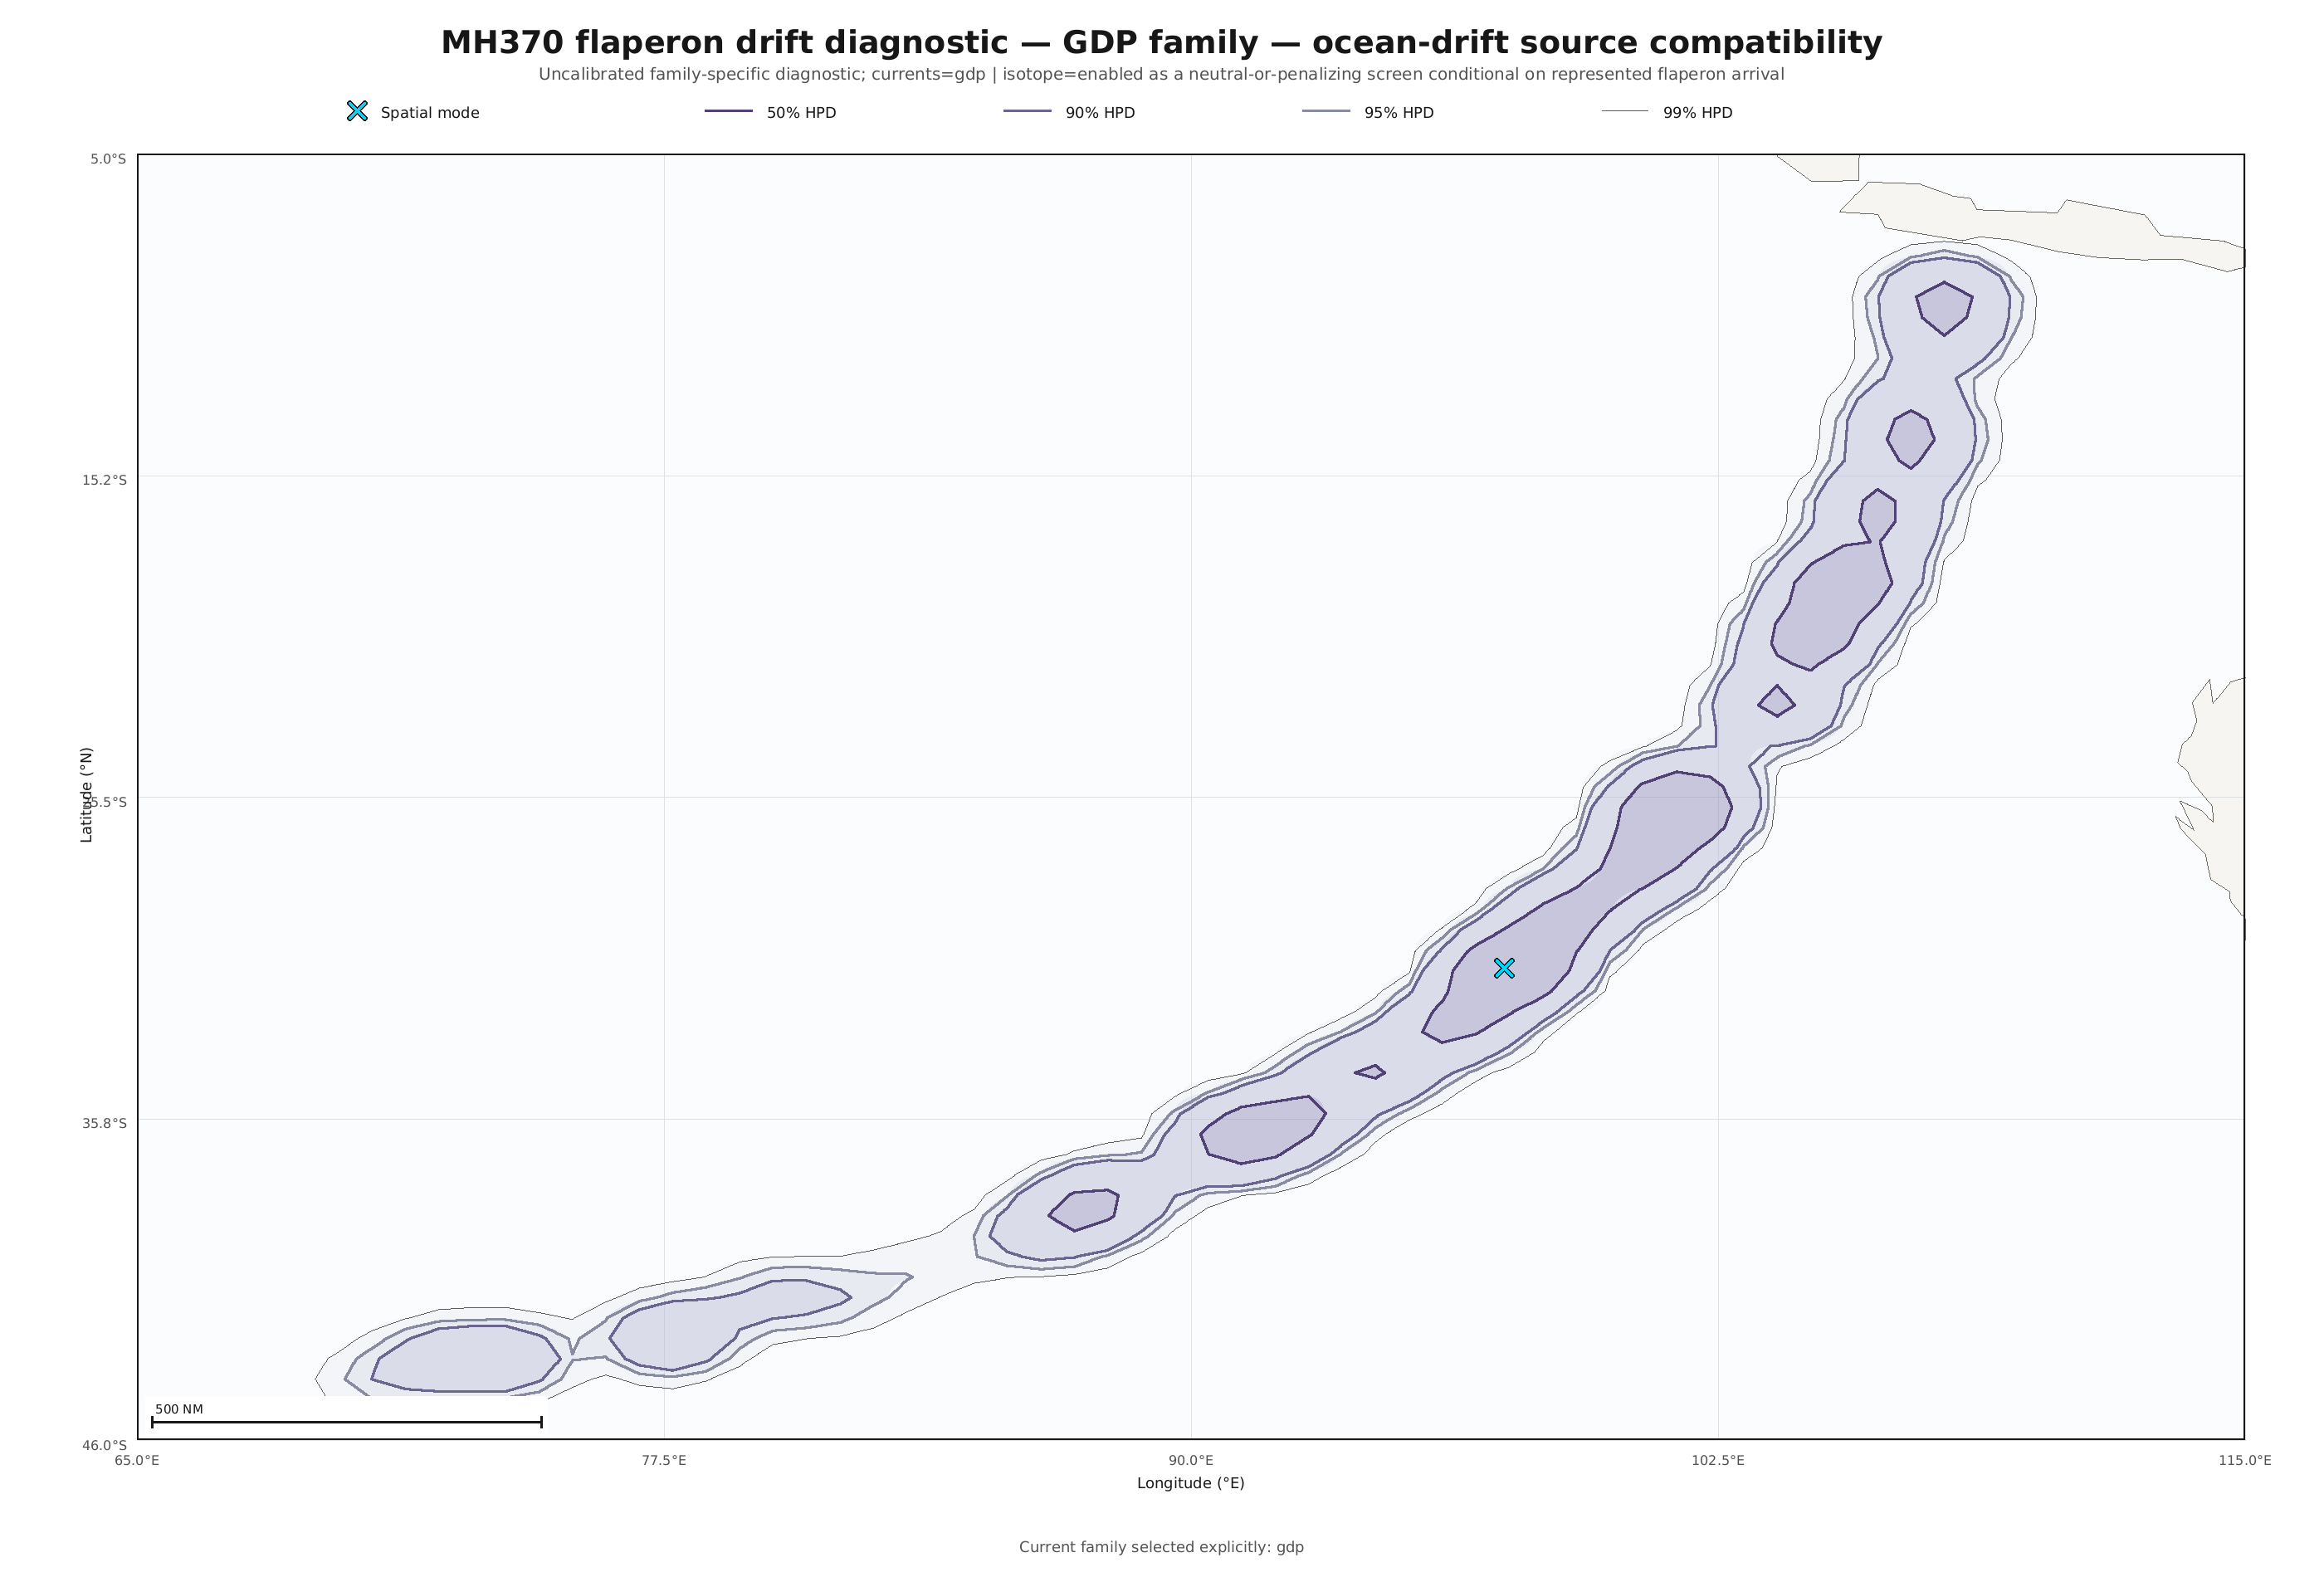

The table this chart was drawn from, first rows:
cell_id, latitude_deg, longitude_deg, prior_weight, debris_log_compatibility, conditional_isotope_log_compatibility, combined_log_weight, normalized_weight, importance_weighted_terminated_fraction, proposal_terminated_fraction, status, arrival_ess, isotope_compatible_paths, isotope_marginal_paths, isotope_rejected_paths, isotope_missing_coverage_paths, correction_weight_ess, mean_correction_weight
arc-116, -10.05, 107.7, 1.29870129870129879e-2, -4.92485138798295363e0, 0.00000000000000000e0, -9.26865680983663864e0, 3.87152723825317929e-2, 0.5694, 0.3281, Supported, 90.98, 595, 37, 6, 175, 461.8, 0.8117
arc-117, -10.67, 107.6, 1.29870129870129879e-2, -7.85359470046754815e0, -9.99200722162641478e-16, -1.21974001223212341e1, 2.06988043535436027e-3, 0.6358, 0.2939, Supported, 20.75, 666, 30, 11, 60, 475.9, 0.9222
arc-118, -11.29, 107.5, 1.29870129870129879e-2, -5.55039838426459564e0, 0.00000000000000000e0, -9.89420380611828065e0, 2.07114598104216063e-2, 0.5423, 0.2217, Supported, 51.5, 680, 30, 16, 65, 453.7, 0.8589
arc-119, -11.91, 107.3, 1.29870129870129879e-2, -9.68177021155656448e0, 0.00000000000000000e0, -1.40255756334102486e1, 3.32643256127144430e-4, 0.6884, 0.3672, Supported, 23.66, 593, 30, 4, 95, 494.6, 1.033
arc-120, -12.53, 107.2, 1.29870129870129879e-2, -7.05850880475549314e0, 0.00000000000000000e0, -1.14023142266091781e1, 4.58402182543999562e-3, 0.6994, 0.3262, Supported, 67.73, 637, 22, 4, 35, 446.7, 0.9878
arc-121, -13.15, 107, 1.29870129870129879e-2, -7.57106260797815711e0, 0.00000000000000000e0, -1.19148680298318403e1, 2.74566399268813066e-3, 0.7175, 0.3975, Supported, 16.65, 555, 15, 9, 79, 524.4, 1.223
arc-122, -13.76, 106.9, 1.29870129870129879e-2, -5.50432178187129217e0, 0.00000000000000000e0, -9.84812720372497630e0, 2.16881008778584856e-2, 0.5233, 0.207, Supported, 70.44, 745, 11, 5, 48, 462.2, 0.9435
arc-123, -14.37, 106.7, 1.29870129870129879e-2, -5.88658793637351341e0, 0.00000000000000000e0, -1.02303933582271966e1, 1.47980824621049712e-2, 0.4126, 0.2822, Supported, 79.51, 669, 24, 0, 172, 477.7, 0.8214
arc-124, -14.98, 106.5, 1.29870129870129879e-2, -5.67517590639484570e0, 0.00000000000000000e0, -1.00189813282485289e1, 1.82818659888929480e-2, 0.5979, 0.249, Supported, 45.48, 689, 40, 5, 61, 471.1, 0.9144
arc-125, -15.59, 106.3, 1.29870129870129879e-2, -8.72489484633817547e0, 0.00000000000000000e0, -1.30687002681918596e1, 8.66052887767052764e-4, 0.5585, 0.2773, Supported, 23.9, 663, 30, 11, 120, 431.6, 0.7435
arc-126, -16.2, 106.1, 1.29870129870129879e-2, -5.53229806130142610e0, 0.00000000000000000e0, -9.87610348315510933e0, 2.10897572467685576e-2, 0.6459, 0.2881, Supported, 54.34, 664, 17, 3, 56, 456.8, 1.024
arc-127, -16.8, 105.9, 1.29870129870129879e-2, -5.72763472193084677e0, 0.00000000000000000e0, -1.00714401437845318e1, 1.73475419750301688e-2, 0.5641, 0.2783, Supported, 119.9, 666, 29, 6, 124, 425.1, 0.9847
arc-128, -17.4, 105.7, 1.29870129870129879e-2, -6.29563221202865897e0, 0.00000000000000000e0, -1.06394376338823431e1, 9.83014154506171162e-3, 0.4432, 0.1836, Supported, 32.06, 758, 13, 2, 63, 454.3, 0.8987
arc-129, -18, 105.4, 1.29870129870129879e-2, -8.21984231262373122e0, 0.00000000000000000e0, -1.25636477344774153e1, 1.43511248479251353e-3, 0.6201, 0.2432, Supported, 30.43, 689, 10, 6, 10, 486.9, 0.9437
arc-130, -18.59, 105.2, 1.29870129870129879e-2, -4.43964311163767889e0, -1.11022302462515654e-16, -8.78344853349136301e0, 6.28934757235362352e-2, 0.7585, 0.4014, Supported, 125.4, 489, 25, 18, 101, 500.1, 1.046
arc-131, -19.18, 105, 1.29870129870129879e-2, -7.04469277873273736e0, 0.00000000000000000e0, -1.13884982005864224e1, 4.64779431705276014e-3, 0.5764, 0.248, Supported, 84.59, 659, 17, 5, 32, 495.3, 0.9934
arc-132, -19.77, 104.7, 1.29870129870129879e-2, -6.81628452221770686e0, 0.00000000000000000e0, -1.11600899440713910e1, 5.84041013611211277e-3, 0.6334, 0.2607, Supported, 19.68, 616, 48, 13, 23, 471.4, 1.033
arc-133, -20.36, 104.5, 1.29870129870129879e-2, -5.81158418374573849e0, -1.11022302462515654e-16, -1.01553896055994226e1, 1.59506784062332652e-2, 0.5968, 0.2666, Supported, 72.46, 645, 29, 1, 83, 466.2, 0.9896
arc-134, -20.94, 104.2, 1.29870129870129879e-2, -4.95692643931300125e0, 0.00000000000000000e0, -9.30073186116668538e0, 3.74931821106893257e-2, 0.6673, 0.3184, Supported, 78.75, 613, 22, 2, 99, 457.7, 0.9175
arc-135, -21.52, 103.9, 1.29870129870129879e-2, -7.85278642002867411e0, 0.00000000000000000e0, -1.21965918418823591e1, 2.07155415554759062e-3, 0.668, 0.2861, Supported, 52.68, 619, 44, 9, 18, 482.5, 1.01
arc-136, -22.09, 103.6, 1.29870129870129879e-2, -7.45900926433984157e0, 0.00000000000000000e0, -1.18028146861935248e1, 3.07122431274104834e-3, 0.603, 0.2422, Supported, 10.21, 719, 30, 3, 52, 451.2, 0.9816
arc-137, -22.66, 103.3, 1.29870129870129879e-2, -5.04552788129964203e0, 0.00000000000000000e0, -9.38933330315332526e0, 3.43141451456913452e-2, 0.6623, 0.3594, Supported, 63.92, 581, 4, 0, 132, 496.1, 1.079
arc-138, -23.23, 103, 1.29870129870129879e-2, -8.27065668507020568e0, 0.00000000000000000e0, -1.26144621069238898e1, 1.36400995844589536e-3, 0.7003, 0.3232, Supported, 19.25, 617, 2, 2, 31, 470.7, 1.058
arc-139, -23.8, 102.7, 1.29870129870129879e-2, -8.44806911964373697e0, 0.00000000000000000e0, -1.27918745414974211e1, 1.14226876078019307e-3, 0.587, 0.3262, Supported, 28.32, 638, 35, 1, 117, 501.2, 0.957
arc-140, -24.36, 102.4, 1.29870129870129879e-2, -6.72716642130354359e0, 0.00000000000000000e0, -1.10709718431572277e1, 6.38479335020254203e-3, 0.4468, 0.165, Supported, 54.6, 761, 49, 3, 38, 468.8, 1.015
arc-141, -24.91, 102, 1.29870129870129879e-2, -7.26902025083677206e0, 0.00000000000000000e0, -1.16128256726904553e1, 3.71383596222574523e-3, 0.5971, 0.2793, Supported, 44.37, 672, 20, 0, 79, 504.7, 0.9245
arc-142, -25.46, 101.7, 1.29870129870129879e-2, -6.66150049982770032e0, 0.00000000000000000e0, -1.10053059216813836e1, 6.81812866938395767e-3, 0.6209, 0.2705, Supported, 28.36, 673, 27, 0, 59, 479.8, 1.042
arc-143, -26.01, 101.3, 1.29870129870129879e-2, -4.38311623072884693e0, 0.00000000000000000e0, -8.72692165258253105e0, 6.65510494890154541e-2, 0.6427, 0.3252, Supported, 169.9, 583, 14, 0, 144, 482.5, 0.9194
arc-144, -26.55, 101, 1.29870129870129879e-2, -5.51438627970764372e0, 0.00000000000000000e0, -9.85819170156132785e0, 2.14709157961854857e-2, 0.699, 0.334, Supported, 89.45, 618, 6, 0, 56, 489.4, 0.9503
arc-145, -27.09, 100.6, 1.29870129870129879e-2, -5.45833567128774710e0, 0.00000000000000000e0, -9.80214109314143123e0, 2.27087400381203001e-2, 0.5733, 0.248, Supported, 53.23, 680, 9, 0, 67, 463.7, 1.082
arc-146, -27.62, 100.2, 1.29870129870129879e-2, -5.38505617704538064e0, 0.00000000000000000e0, -9.72886159889906565e0, 2.44353136890318838e-2, 0.5687, 0.3066, Supported, 69.76, 631, 22, 0, 115, 506.3, 0.9478
arc-147, -28.15, 99.82, 1.29870129870129879e-2, -6.23742047701218549e0, 0.00000000000000000e0, -1.05812258988658705e1, 1.04193543138715820e-2, 0.4598, 0.2305, Supported, 79.31, 686, 3, 0, 105, 491.9, 0.9864
arc-148, -28.67, 99.42, 1.29870129870129879e-2, -8.34475018775426491e0, 0.00000000000000000e0, -1.26885556096079490e1, 1.26659900258301191e-3, 0.5148, 0.1885, Supported, 14.12, 809, 15, 0, 50, 406.3, 1.005
arc-149, -29.19, 99, 1.29870129870129879e-2, -5.18550161903858875e0, 0.00000000000000000e0, -9.52930704089227376e0, 2.98320681203498167e-2, 0.5456, 0.2422, Supported, 74.38, 728, 21, 0, 68, 475.7, 1.058
arc-150, -29.7, 98.57, 1.29870129870129879e-2, -5.65790876210162708e0, 0.00000000000000000e0, -1.00017141839553112e1, 1.86002827697180663e-2, 0.6849, 0.3672, Supported, 53.81, 561, 12, 0, 95, 465.4, 1.06
arc-151, -30.2, 98.13, 1.29870129870129879e-2, -5.70215210333932010e0, 0.00000000000000000e0, -1.00459575251930033e1, 1.77952833534069065e-2, 0.4878, 0.2305, Supported, 65.54, 736, 2, 0, 90, 458.1, 0.9963
arc-152, -30.7, 97.68, 1.29870129870129879e-2, -4.56296460709063023e0, 0.00000000000000000e0, -8.90677002894431524e0, 5.55965382866968616e-2, 0.5653, 0.2959, Supported, 131.3, 663, 8, 1, 135, 466.9, 0.8891
arc-153, -31.2, 97.22, 1.29870129870129879e-2, -5.52337120509280677e0, 0.00000000000000000e0, -9.86717662694649178e0, 2.12788652915330383e-2, 0.5189, 0.334, Supported, 69.26, 563, 3, 1, 210, 461.6, 0.7441
arc-154, -31.68, 96.75, 1.29870129870129879e-2, -6.94248656063148850e0, 0.00000000000000000e0, -1.12862919824851726e1, 5.14795209814911114e-3, 0.531, 0.3535, Supported, 93.97, 583, 20, 2, 219, 419.8, 1.04
arc-155, -32.16, 96.26, 1.29870129870129879e-2, -5.33564368312242454e0, 0.00000000000000000e0, -9.67944910497610778e0, 2.56730515068175763e-2, 0.538, 0.3447, Supported, 55.48, 563, 47, 0, 188, 450.4, 1.056
arc-156, -32.64, 95.77, 1.29870129870129879e-2, -5.51042427132717272e0, 0.00000000000000000e0, -9.85422969318085684e0, 2.15561524872482264e-2, 0.4475, 0.1992, Supported, 40.2, 679, 21, 0, 90, 431.2, 0.9974
arc-157, -33.1, 95.26, 1.29870129870129879e-2, -7.60336165185659230e0, 0.00000000000000000e0, -1.19471670737102755e1, 2.65839855240429307e-3, 0.4348, 0.2764, Supported, 94.41, 652, 25, 3, 166, 453.4, 0.9368
arc-158, -33.56, 94.74, 1.29870129870129879e-2, -6.79187301627508955e0, 0.00000000000000000e0, -1.11356784381287746e1, 5.98473780345131021e-3, 0.3089, 0.2236, Supported, 49.91, 735, 1, 0, 158, 444, 0.9294
arc-159, -34.02, 94.21, 1.29870129870129879e-2, -5.42702477169814035e0, 0.00000000000000000e0, -9.77083019355182358e0, 2.34310197229776265e-2, 0.5312, 0.2812, Supported, 50.66, 689, 10, 0, 135, 437.7, 1.076
arc-160, -34.46, 93.67, 1.29870129870129879e-2, -6.51061932328190984e0, 0.00000000000000000e0, -1.08544247451355940e1, 7.92851870691221525e-3, 0.5184, 0.3223, Supported, 52.13, 606, 4, 0, 171, 485.5, 0.8065
arc-161, -34.9, 93.12, 1.29870129870129879e-2, -6.79916309217054948e0, 0.00000000000000000e0, -1.11429685140242327e1, 5.94126725496932698e-3, 0.6246, 0.3594, Supported, 31.49, 616, 15, 5, 168, 434.7, 1.061
arc-162, -35.33, 92.55, 1.29870129870129879e-2, -5.44995055233406855e0, 0.00000000000000000e0, -9.79375597418775357e0, 2.28999560889251025e-2, 0.5655, 0.2832, Supported, 63.96, 656, 0, 0, 121, 457.5, 0.9491
arc-163, -35.75, 91.97, 1.29870129870129879e-2, -5.88140844617817038e0, 0.00000000000000000e0, -1.02252138680318545e1, 1.48749278232296681e-2, 0.5585, 0.2949, Supported, 67.57, 677, 0, 0, 145, 406, 0.84
arc-164, -36.17, 91.39, 1.29870129870129879e-2, -4.82234020898214233e0, 0.00000000000000000e0, -9.16614563083582645e0, 4.28945739420021344e-2, 0.578, 0.2734, Supported, 127.9, 679, 11, 9, 125, 426.4, 0.9519
arc-165, -36.57, 90.79, 1.29870129870129879e-2, -7.01667778500152650e0, 0.00000000000000000e0, -1.13604832068552106e1, 4.77984328488365116e-3, 0.4284, 0.2656, Supported, 94.6, 717, 6, 0, 171, 406.7, 0.8416
arc-166, -36.97, 90.17, 1.29870129870129879e-2, -6.73533256305396755e0, 0.00000000000000000e0, -1.10791379849076517e1, 6.33286653210135900e-3, 0.4486, 0.2051, Supported, 21.71, 743, 8, 5, 103, 405.5, 0.9074
arc-167, -37.36, 89.55, 1.29870129870129879e-2, -7.29309401011119185e0, 0.00000000000000000e0, -1.16368994319648760e1, 3.62549755437460925e-3, 0.4758, 0.1953, Supported, 28.6, 741, 19, 0, 69, 436.6, 0.9765
arc-168, -37.73, 88.91, 1.29870129870129879e-2, -7.66862327190431525e0, 0.00000000000000000e0, -1.20124286937580003e1, 2.49044715200806566e-3, 0.6518, 0.3135, Supported, 40.84, 661, 0, 0, 93, 424.4, 1.13
arc-169, -38.1, 88.26, 1.29870129870129879e-2, -5.56142053047375384e0, 0.00000000000000000e0, -9.90522595232743797e0, 2.04844285564777830e-2, 0.6376, 0.3906, Supported, 63.21, 552, 0, 0, 172, 469.4, 1.113
arc-170, -38.46, 87.6, 1.29870129870129879e-2, -7.39863978539871869e0, 0.00000000000000000e0, -1.17424452072524019e1, 3.26234336242675832e-3, 0.4932, 0.2734, Supported, 38.93, 689, 8, 0, 152, 413.7, 0.9427
arc-171, -38.81, 86.93, 1.29870129870129879e-2, -5.30974998986437097e0, 0.00000000000000000e0, -9.65355541171805598e0, 2.63465030739333528e-2, 0.6282, 0.3184, Supported, 63.95, 629, 0, 0, 130, 425.7, 0.9023
arc-172, -39.15, 86.25, 1.29870129870129879e-2, -6.59709833035500637e0, 0.00000000000000000e0, -1.09409037522086905e1, 7.27167900753729769e-3, 0.566, 0.2568, Supported, 18.98, 694, 0, 0, 95, 433.7, 0.9414
arc-173, -39.49, 85.56, 1.29870129870129879e-2, -7.42865451341690708e0, 0.00000000000000000e0, -1.17724599352705912e1, 3.16587991748829576e-3, 0.4802, 0.2656, Supported, 58.41, 691, 7, 0, 143, 427.1, 0.8782
arc-174, -39.81, 84.85, 1.29870129870129879e-2, -8.49336596143273148e0, 0.00000000000000000e0, -1.28371713832864156e1, 1.09168195395669158e-3, 0.6105, 0.25, Supported, 3.235, 713, 0, 0, 37, 441.1, 0.9596
arc-175, -40.11, 84.14, 1.29870129870129879e-2, -8.36920044587950862e0, 0.00000000000000000e0, -1.27130058677331927e1, 1.23600585922643965e-3, 0.7171, 0.3848, Supported, 73.24, 553, 0, 0, 102, 445.9, 1.023
... 17 more rows
